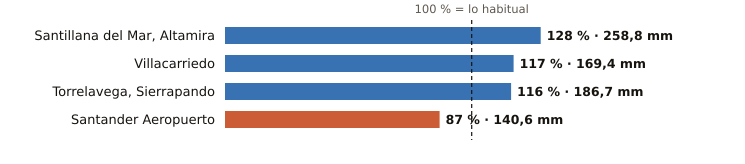

Data behind this chart, as committed beside it:
estacion, provincia, indicativo, mm_otono, referencia_mm, pct, periodo_referencia, hasta, hora
Santillana del Mar, Altamira, Cantabria, 1740, 258.8, 202.6, 128, 1991-2020, 2026-10-21, 10
Villacarriedo, Cantabria, 1124E, 169.4, 144.2, 117, 2008-2025, 2026-10-21, 11
Torrelavega, Sierrapando, Cantabria, 1154H, 186.7, 160.3, 116, 1991-2020, 2026-10-21, 11
Santander Aeropuerto, Cantabria, 1109X, 140.6, 162.3, 87, 2006-2025, 2026-10-21, 11
